pico-8 play session: no input (idle)

[t = 1 s] idle ~1s (no d-pad/buttons)
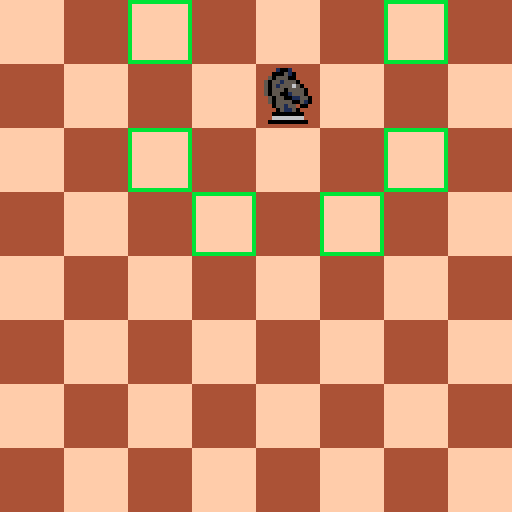
[t = 2 s] idle ~2s (no d-pad/buttons)
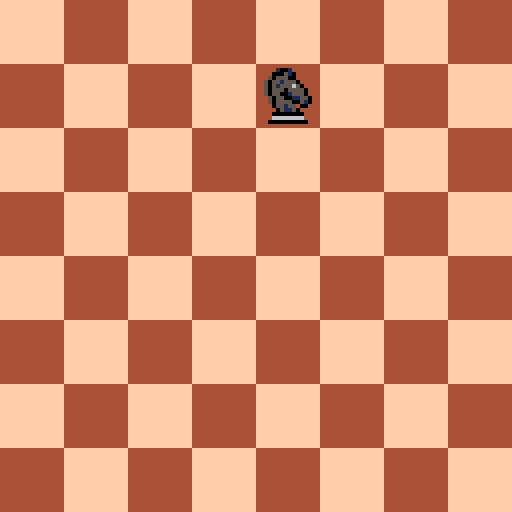

pico-8 cartridge
version 18
__lua__
-- knights tour
-- by bart snapp

function _init()
 palt(14, true) -- pink color as transparency is true
 palt(0, false) -- black color as transparency is false
 tour={}	
 t=1 -- timer for flashing
 mv=0
 x=3
 y=6
 num=8
 for j=1,8 do -- for now	
    for i=1,8 do -- for now
       add(tour,{i,j})
    end
 end
end

-- to figure out when knight
-- tour is complete, remove
-- elements from the list unitl
-- the list is empty

-- function tour_builder(n,tour)
--    for j=1,8 do -- for now	
--       for i=1,8 do -- for now
-- 	 add(tour,{i,j})
-- 	end
--    end
-- end

-- tour_builder(num,tour)

-->8
-- updates

function _update()
   --if btnp(4) then tour_builder(num,tour) end
   if btnp(0) then mv = (mv-1)%8
   elseif btnp(1) then mv = (mv+1)%8
   elseif btnp(2) then mv = (mv+1)%8
   elseif btnp(3) then mv = (mv-1)%8
   end
   if btnp(5) then jump(mv,n) end
end
-->8
-- draws


function knight(n,x,y) -- note x,y is in chessboard squares 1 to n...
   if n == 8 then
      spr(0,(x-1)*(128/n),(y-1)*(128/n),2,2)
   end
end

-- you may want a different move fxn

-- note: all of these moves are based on knights positon

function move_0(n,x,y,c)
   rect((x)*(128/n),  (y-3)*(128/n),  (x+1)*(128/n)-1,(y-2)*(128/n)-1,c) --ur 0
end

function move_1(n,x,y,c)
   rect((x+1)*(128/n),(y-2)*(128/n),  (x+2)*(128/n)-1,(y-1)*(128/n)-1,c) --ru 1
end

function move_2(n,x,y,c)
   rect((x+1)*(128/n),(y+1)*(128/n)-1,(x+2)*(128/n)-1,(y)*(128/n),c) --rd 2
end

function move_3(n,x,y,c)
   rect((x)*(128/n),  (y+2)*(128/n)-1,(x+1)*(128/n)-1,(y+1)*(128/n),c) --dr 3
end

function move_4(n,x,y,c)
   rect((x-2)*(128/n),(y+2)*(128/n)-1,(x-1)*(128/n)-1,(y+1)*(128/n),c) --dl 4
end

function move_5(n,x,y,c)
   rect((x-3)*(128/n),(y+1)*(128/n)-1,(x-2)*(128/n)-1,(y)*(128/n),c) --ld 5
end

function move_6(n,x,y,c)
   rect((x-3)*(128/n),(y-2)*(128/n),  (x-2)*(128/n)-1,(y-1)*(128/n)-1,c) --lu 6
end

function move_7(n,x,y,c)
   rect((x-2)*(128/n),(y-3)*(128/n),  (x-1)*(128/n)-1,(y-2)*(128/n)-1,c) --ul 7
end

function moves(n,x,y,c) -- note x,y is in chessboard squares 1 to n...
   move_0(n,x,y,c)
   move_1(n,x,y,c)
   move_2(n,x,y,c)
   move_3(n,x,y,c)
   move_4(n,x,y,c)
   move_5(n,x,y,c)
   move_6(n,x,y,c)
   move_7(n,x,y,c)
end

function prejump(mv,n,x,y,c)
   if mv==0 then
      move_0(n,x,y,c)
   elseif mv ==1 then 
      move_1(n,x,y,c)
   elseif mv ==2 then 
      move_2(n,x,y,c)
   elseif mv ==3 then 
      move_3(n,x,y,c)
   elseif mv ==4 then 
      move_4(n,x,y,c)
   elseif mv ==5 then 
      move_5(n,x,y,c)
   elseif mv ==6 then 
      move_6(n,x,y,c)
   elseif mv ==7 then 
      move_7(n,x,y,c)
   end
end


function jump(mv,n)
   if mv==0 then
      x+=1
      y-=2
   elseif mv==1 then
      x+=2
      y-=1
   elseif mv==2 then
      x+=2
      y+=1
   elseif mv==3 then
      x+=1
      y+=2
   elseif mv==4 then
      x-=1
      y+=2
   elseif mv==5 then
      x-=2
      y+=1
   elseif mv==6 then
      x-=2
      y-=1
   elseif mv==7 then
      x-=1
      y-=2
   end
end




-- the key pad can cycle in the clock order of the moves above. 




function tour_board(n,tour)
   for i in all(tour) do
      rectfill(0+(i[1]-1)*(128/n),
	       0+(i[2]-1)*(128/n),
	       128/n-1+(i[1]-1)*(128/n),128/n-1+(i[2]-1)*(128/n),
	       squarecolor((i[1]-1)+(i[2]-1)))
   end
end


function squarecolor(i)
	if i%2==0 then return 15 -- beige
	else return 4 -- brown
	end
end

function toured_squarecolor(i)
	if i%2==0 then return 12 -- light blue
	else return 13 -- dark blue
	end
end

function chessboard(n)
	for j=0,n-1 do	
	for i=0,n-1 do
	rectfill(
		0+i*(128/n),
		0+j*(128/n),
		128/n-1+i*(128/n),128/n-1+j*(128/n),
		toured_squarecolor(i+j))
	end
	end
end


function _draw()
	t+=1
	cls()
	del(tour,{x,y}) -- it doesn't know that {x,y}=={2,4} etc...
	print(#tour,70,70)
	chessboard(num)
	tour_board(num,tour)
	knight(num,x,y)
	if t>=20 then
	   moves(num,x,y,11)
	end
	prejump(mv,num,x,y,8)
	t%=40
end
__gfx__
eeeeeeeeeeeeeeeeeeeeeeeeeeeeeeeeeeeeeeeeeeeeeeeeeeeeeeeeeeeeeeeeeeeeeeeeeeeeeeeeeeeeeeeeeeeeeeeeeeeeeeeeeeeeeeeeeeeeeeeeeeeeeeee
eeeee1001eeeeeeeeeeeeeeeeeeeeeeeeeeeeeeeeeeeeeeeeeeeeeeeeeeeeeeeeeeeeeeeeeeeeeeeeeeeeeeeeeeeeeeeeeeeeeeeeeeeeeeeeeeeeeeeeeeeeeee
eeee000510eeeeeeeeeeeeeeeeeeeeeeeeeeeeeeeeeeeeeeeeeeeeeeeeeeeeeeeeeeeeeeeeeeeeeeeeeeeeeeeeeeeeeeeeeeeeeeeeeeeeeeeeeeeeeeeeeeeeee
eee5055500eeeeeeeeeeeeeeeeeeeeeeeeeeeeeeeeeeeeeeeeeeeeeeeeeeeeeeeeeeeeeeeeeeeeeeeeeeeeeeeeeeeeeeeeeeeeeeeeeeeeeeeeeeeeeeeeeeeeee
ee505515550eeeeeeeeeeeeeeeeeeeeeeeeeeeeeeeeeeeeeeeeeeeeeeeeeeeeeeeeeeeeeeeeeeeeeeeeeeeeeeeeeeeeeeeeeeeeeeeeeeeeeeeeeeeeeeeeeeeee
ee5051555650eeeeeeeeeeeeeeeeeeeeeeeeeeeeeeeeeeeeeeeeeeeeeeeeeeeeeeeeeeeeeeeeeeeeeeeeeeeeeeeeeeeeeeeeeeeeeeeeeeeeeeeeeeeeeeeeeeee
ee50555055550eeeeeeeeeeeeeeeeeeeeeeeeeeeeeeeeeeeeeeeeeeeeeeeeeeeeeeeeeeeeeeeeeeeeeeeeeeeeeeeeeeeeeeeeeeeeeeeeeeeeeeeeeeeeeeeeeee
ee50550015550eeeeeeeeeeeeeeeeeeeeeeeeeeeeeeeeeeeeeeeeeeeeeeeeeeeeeeeeeeeeeeeeeeeeeeeeeeeeeeeeeeeeeeeeeeeeeeeeeeeeeeeeeeeeeeeeeee
eee50550011550eeeeeeeeeeeeeeeeeeeeeeeeeeeeeeeeeeeeeeeeeeeeeeeeeeeeeeeeeeeeeeeeeeeeeeeeeeeeeeeeeeeeeeeeeeeeeeeeeeeeeeeeeeeeeeeeee
eee50555500510eeeeeeeeeeeeeeeeeeeeeeeeeeeeeeeeeeeeeeeeeeeeeeeeeeeeeeeeeeeeeeeeeeeeeeeeeeeeeeeeeeeeeeeeeeeeeeeeeeeeeeeeeeeeeeeeee
eeee055155e00eeeeeeeeeeeeeeeeeeeeeeeeeeeeeeeeeeeeeeeeeeeeeeeeeeeeeeeeeeeeeeeeeeeeeeeeeeeeeeeeeeeeeeeeeeeeeeeeeeeeeeeeeeeeeeeeeee
eeeee051150eeeeeeeeeeeeeeeeeeeeeeeeeeeeeeeeeeeeeeeeeeeeeeeeeeeeeeeeeeeeeeeeeeeeeeeeeeeeeeeeeeeeeeeeeeeeeeeeeeeeeeeeeeeeeeeeeeeee
eeee00000000eeeeeeeeeeeeeeeeeeeeeeeeeeeeeeeeeeeeeeeeeeeeeeeeeeeeeeeeeeeeeeeeeeeeeeeeeeeeeeeeeeeeeeeeeeeeeeeeeeeeeeeeeeeeeeeeeeee
eeee66666666eeeeeeeeeeeeeeeeeeeeeeeeeeeeeeeeeeeeeeeeeeeeeeeeeeeeeeeeeeeeeeeeeeeeeeeeeeeeeeeeeeeeeeeeeeeeeeeeeeeeeeeeeeeeeeeeeeee
eee0000000000eeeeeeeeeeeeeeeeeeeeeeeeeeeeeeeeeeeeeeeeeeeeeeeeeeeeeeeeeeeeeeeeeeeeeeeeeeeeeeeeeeeeeeeeeeeeeeeeeeeeeeeeeeeeeeeeeee
eeeeeeeeeeeeeeeeeeeeeeeeeeeeeeeeeeeeeeeeeeeeeeeeeeeeeeeeeeeeeeeeeeeeeeeeeeeeeeeeeeeeeeeeeeeeeeeeeeeeeeeeeeeeeeeeeeeeeeeeeeeeeeee
eeeeeeeeeeeeeeeeeeeeeeeeeeeeeeeeeeeeeeeeeeeeeeeeeeeeeeeeeeeeeeeeeeeeeeeeeeeeeeeeeeeeeeeeeeeeeeeeeeeeeeeeeeeeeeeeeeeeeeeeeeeeeeee
eeeeeeeeeeeeeeeeeeeeeeeeeeeeeeeeeeeeeeeeeeeeeeeeeeeeeeeeeeeeeeeeeeeeeeeeeeeeeeeeeeeeeeeeeeeeeeeeeeeeeeeeeeeeeeeeeeeeeeeeeeeeeeee
eeeeeeeeeeeeeeeeeeeeeeeeeeeeeeeeeeeeeeeeeeeeeeeeeeeeeeeeeeeeeeeeeeeeeeeeeeeeeeeeeeeeeeeeeeeeeeeeeeeeeeeeeeeeeeeeeeeeeeeeeeeeeeee
eeeeeeeeeeeeeeeeeeeeeeeeeeeeeeeeeeeeeeeeeeeeeeeeeeeeeeeeeeeeeeeeeeeeeeeeeeeeeeeeeeeeeeeeeeeeeeeeeeeeeeeeeeeeeeeeeeeeeeeeeeeeeeee
eeeeeeeeeeeeeeeeeeeeeeeeeeeeeeeeeeeeeeeeeeeeeeeeeeeeeeeeeeeeeeeeeeeeeeeeeeeeeeeeeeeeeeeeeeeeeeeeeeeeeeeeeeeeeeeeeeeeeeeeeeeeeeee
eeeeeeeeeeeeeeeeeeeeeeeeeeeeeeeeeeeeeeeeeeeeeeeeeeeeeeeeeeeeeeeeeeeeeeeeeeeeeeeeeeeeeeeeeeeeeeeeeeeeeeeeeeeeeeeeeeeeeeeeeeeeeeee
eeeeeeeeeeeeeeeeeeeeeeeeeeeeeeeeeeeeeeeeeeeeeeeeeeeeeeeeeeeeeeeeeeeeeeeeeeeeeeeeeeeeeeeeeeeeeeeeeeeeeeeeeeeeeeeeeeeeeeeeeeeeeeee
eeeeeeeeeeeeeeeeeeeeeeeeeeeeeeeeeeeeeeeeeeeeeeeeeeeeeeeeeeeeeeeeeeeeeeeeeeeeeeeeeeeeeeeeeeeeeeeeeeeeeeeeeeeeeeeeeeeeeeeeeeeeeeee
eeeeeeeeeeeeeeeeeeeeeeeeeeeeeeeeeeeeeeeeeeeeeeeeeeeeeeeeeeeeeeeeeeeeeeeeeeeeeeeeeeeeeeeeeeeeeeeeeeeeeeeeeeeeeeeeeeeeeeeeeeeeeeee
eeeeeeeeeeeeeeeeeeeeeeeeeeeeeeeeeeeeeeeeeeeeeeeeeeeeeeeeeeeeeeeeeeeeeeeeeeeeeeeeeeeeeeeeeeeeeeeeeeeeeeeeeeeeeeeeeeeeeeeeeeeeeeee
eeeeeeeeeeeeeeeeeeeeeeeeeeeeeeeeeeeeeeeeeeeeeeeeeeeeeeeeeeeeeeeeeeeeeeeeeeeeeeeeeeeeeeeeeeeeeeeeeeeeeeeeeeeeeeeeeeeeeeeeeeeeeeee
eeeeeeeeeeeeeeeeeeeeeeeeeeeeeeeeeeeeeeeeeeeeeeeeeeeeeeeeeeeeeeeeeeeeeeeeeeeeeeeeeeeeeeeeeeeeeeeeeeeeeeeeeeeeeeeeeeeeeeeeeeeeeeee
eeeeeeeeeeeeeeeeeeeeeeeeeeeeeeeeeeeeeeeeeeeeeeeeeeeeeeeeeeeeeeeeeeeeeeeeeeeeeeeeeeeeeeeeeeeeeeeeeeeeeeeeeeeeeeeeeeeeeeeeeeeeeeee
eeeeeeeeeeeeeeeeeeeeeeeeeeeeeeeeeeeeeeeeeeeeeeeeeeeeeeeeeeeeeeeeeeeeeeeeeeeeeeeeeeeeeeeeeeeeeeeeeeeeeeeeeeeeeeeeeeeeeeeeeeeeeeee
eeeeeeeeeeeeeeeeeeeeeeeeeeeeeeeeeeeeeeeeeeeeeeeeeeeeeeeeeeeeeeeeeeeeeeeeeeeeeeeeeeeeeeeeeeeeeeeeeeeeeeeeeeeeeeeeeeeeeeeeeeeeeeee
eeeeeeeeeeeeeeeeeeeeeeeeeeeeeeeeeeeeeeeeeeeeeeeeeeeeeeeeeeeeeeeeeeeeeeeeeeeeeeeeeeeeeeeeeeeeeeeeeeeeeeeeeeeeeeeeeeeeeeeeeeeeeeee
eeeeeeeeeeeeeeeeeeeeeeeeeeeeeeeeeeeeeeeeeeeeeeeeeeeeeeeeeeeeeeeeeeeeeeeeeeeeeeeeeeeeeeeeeeeeeeeeeeeeeeeeeeeeeeeeeeeeeeeeeeeeeeee
eeeeeeeeeeeeeeeeeeeeeeeeeeeeeeeeeeeeeeeeeeeeeeeeeeeeeeeeeeeeeeeeeeeeeeeeeeeeeeeeeeeeeeeeeeeeeeeeeeeeeeeeeeeeeeeeeeeeeeeeeeeeeeee
eeeeeeeeeeeeeeeeeeeeeeeeeeeeeeeeeeeeeeeeeeeeeeeeeeeeeeeeeeeeeeeeeeeeeeeeeeeeeeeeeeeeeeeeeeeeeeeeeeeeeeeeeeeeeeeeeeeeeeeeeeeeeeee
eeeeeeeeeeeeeeeeeeeeeeeeeeeeeeeeeeeeeeeeeeeeeeeeeeeeeeeeeeeeeeeeeeeeeeeeeeeeeeeeeeeeeeeeeeeeeeeeeeeeeeeeeeeeeeeeeeeeeeeeeeeeeeee
eeeeeeeeeeeeeeeeeeeeeeeeeeeeeeeeeeeeeeeeeeeeeeeeeeeeeeeeeeeeeeeeeeeeeeeeeeeeeeeeeeeeeeeeeeeeeeeeeeeeeeeeeeeeeeeeeeeeeeeeeeeeeeee
eeeeeeeeeeeeeeeeeeeeeeeeeeeeeeeeeeeeeeeeeeeeeeeeeeeeeeeeeeeeeeeeeeeeeeeeeeeeeeeeeeeeeeeeeeeeeeeeeeeeeeeeeeeeeeeeeeeeeeeeeeeeeeee
eeeeeeeeeeeeeeeeeeeeeeeeeeeeeeeeeeeeeeeeeeeeeeeeeeeeeeeeeeeeeeeeeeeeeeeeeeeeeeeeeeeeeeeeeeeeeeeeeeeeeeeeeeeeeeeeeeeeeeeeeeeeeeee
eeeeeeeeeeeeeeeeeeeeeeeeeeeeeeeeeeeeeeeeeeeeeeeeeeeeeeeeeeeeeeeeeeeeeeeeeeeeeeeeeeeeeeeeeeeeeeeeeeeeeeeeeeeeeeeeeeeeeeeeeeeeeeee
eeeeeeeeeeeeeeeeeeeeeeeeeeeeeeeeeeeeeeeeeeeeeeeeeeeeeeeeeeeeeeeeeeeeeeeeeeeeeeeeeeeeeeeeeeeeeeeeeeeeeeeeeeeeeeeeeeeeeeeeeeeeeeee
eeeeeeeeeeeeeeeeeeeeeeeeeeeeeeeeeeeeeeeeeeeeeeeeeeeeeeeeeeeeeeeeeeeeeeeeeeeeeeeeeeeeeeeeeeeeeeeeeeeeeeeeeeeeeeeeeeeeeeeeeeeeeeee
eeeeeeeeeeeeeeeeeeeeeeeeeeeeeeeeeeeeeeeeeeeeeeeeeeeeeeeeeeeeeeeeeeeeeeeeeeeeeeeeeeeeeeeeeeeeeeeeeeeeeeeeeeeeeeeeeeeeeeeeeeeeeeee
eeeeeeeeeeeeeeeeeeeeeeeeeeeeeeeeeeeeeeeeeeeeeeeeeeeeeeeeeeeeeeeeeeeeeeeeeeeeeeeeeeeeeeeeeeeeeeeeeeeeeeeeeeeeeeeeeeeeeeeeeeeeeeee
eeeeeeeeeeeeeeeeeeeeeeeeeeeeeeeeeeeeeeeeeeeeeeeeeeeeeeeeeeeeeeeeeeeeeeeeeeeeeeeeeeeeeeeeeeeeeeeeeeeeeeeeeeeeeeeeeeeeeeeeeeeeeeee
eeeeeeeeeeeeeeeeeeeeeeeeeeeeeeeeeeeeeeeeeeeeeeeeeeeeeeeeeeeeeeeeeeeeeeeeeeeeeeeeeeeeeeeeeeeeeeeeeeeeeeeeeeeeeeeeeeeeeeeeeeeeeeee
eeeeeeeeeeeeeeeeeeeeeeeeeeeeeeeeeeeeeeeeeeeeeeeeeeeeeeeeeeeeeeeeeeeeeeeeeeeeeeeeeeeeeeeeeeeeeeeeeeeeeeeeeeeeeeeeeeeeeeeeeeeeeeee
eeeeeeeeeeeeeeeeeeeeeeeeeeeeeeeeeeeeeeeeeeeeeeeeeeeeeeeeeeeeeeeeeeeeeeeeeeeeeeeeeeeeeeeeeeeeeeeeeeeeeeeeeeeeeeeeeeeeeeeeeeeeeeee
eeeeeeeeeeeeeeeeeeeeeeeeeeeeeeeeeeeeeeeeeeeeeeeeeeeeeeeeeeeeeeeeeeeeeeeeeeeeeeeeeeeeeeeeeeeeeeeeeeeeeeeeeeeeeeeeeeeeeeeeeeeeeeee
eeeeeeeeeeeeeeeeeeeeeeeeeeeeeeeeeeeeeeeeeeeeeeeeeeeeeeeeeeeeeeeeeeeeeeeeeeeeeeeeeeeeeeeeeeeeeeeeeeeeeeeeeeeeeeeeeeeeeeeeeeeeeeee
eeeeeeeeeeeeeeeeeeeeeeeeeeeeeeeeeeeeeeeeeeeeeeeeeeeeeeeeeeeeeeeeeeeeeeeeeeeeeeeeeeeeeeeeeeeeeeeeeeeeeeeeeeeeeeeeeeeeeeeeeeeeeeee
eeeeeeeeeeeeeeeeeeeeeeeeeeeeeeeeeeeeeeeeeeeeeeeeeeeeeeeeeeeeeeeeeeeeeeeeeeeeeeeeeeeeeeeeeeeeeeeeeeeeeeeeeeeeeeeeeeeeeeeeeeeeeeee
eeeeeeeeeeeeeeeeeeeeeeeeeeeeeeeeeeeeeeeeeeeeeeeeeeeeeeeeeeeeeeeeeeeeeeeeeeeeeeeeeeeeeeeeeeeeeeeeeeeeeeeeeeeeeeeeeeeeeeeeeeeeeeee
eeeeeeeeeeeeeeeeeeeeeeeeeeeeeeeeeeeeeeeeeeeeeeeeeeeeeeeeeeeeeeeeeeeeeeeeeeeeeeeeeeeeeeeeeeeeeeeeeeeeeeeeeeeeeeeeeeeeeeeeeeeeeeee
eeeeeeeeeeeeeeeeeeeeeeeeeeeeeeeeeeeeeeeeeeeeeeeeeeeeeeeeeeeeeeeeeeeeeeeeeeeeeeeeeeeeeeeeeeeeeeeeeeeeeeeeeeeeeeeeeeeeeeeeeeeeeeee
eeeeeeeeeeeeeeeeeeeeeeeeeeeeeeeeeeeeeeeeeeeeeeeeeeeeeeeeeeeeeeeeeeeeeeeeeeeeeeeeeeeeeeeeeeeeeeeeeeeeeeeeeeeeeeeeeeeeeeeeeeeeeeee
eeeeeeeeeeeeeeeeeeeeeeeeeeeeeeeeeeeeeeeeeeeeeeeeeeeeeeeeeeeeeeeeeeeeeeeeeeeeeeeeeeeeeeeeeeeeeeeeeeeeeeeeeeeeeeeeeeeeeeeeeeeeeeee
eeeeeeeeeeeeeeeeeeeeeeeeeeeeeeeeeeeeeeeeeeeeeeeeeeeeeeeeeeeeeeeeeeeeeeeeeeeeeeeeeeeeeeeeeeeeeeeeeeeeeeeeeeeeeeeeeeeeeeeeeeeeeeee
eeeeeeeeeeeeeeeeeeeeeeeeeeeeeeeeeeeeeeeeeeeeeeeeeeeeeeeeeeeeeeeeeeeeeeeeeeeeeeeeeeeeeeeeeeeeeeeeeeeeeeeeeeeeeeeeeeeeeeeeeeeeeeee
eeeeeeeeeeeeeeeeeeeeeeeeeeeeeeeeeeeeeeeeeeeeeeeeeeeeeeeeeeeeeeeeeeeeeeeeeeeeeeeeeeeeeeeeeeeeeeeeeeeeeeeeeeeeeeeeeeeeeeeeeeeeeeee
eeeeeeeeeeeeeeeeeeeeeeeeeeeeeeeeeeeeeeeeeeeeeeeeeeeeeeeeeeeeeeeeeeeeeeeeeeeeeeeeeeeeeeeeeeeeeeeeeeeeeeeeeeeeeeeeeeeeeeeeeeeeeeee
eeeeeeeeeeeeeeeeeeeeeeeeeeeeeeeeeeeeeeeeeeeeeeeeeeeeeeeeeeeeeeeeeeeeeeeeeeeeeeeeeeeeeeeeeeeeeeeeeeeeeeeeeeeeeeeeeeeeeeeeeeeeeeee
eeeeeeeeeeeeeeeeeeeeeeeeeeeeeeeeeeeeeeeeeeeeeeeeeeeeeeeeeeeeeeeeeeeeeeeeeeeeeeeeeeeeeeeeeeeeeeeeeeeeeeeeeeeeeeeeeeeeeeeeeeeeeeee
eeeeeeeeeeeeeeeeeeeeeeeeeeeeeeeeeeeeeeeeeeeeeeeeeeeeeeeeeeeeeeeeeeeeeeeeeeeeeeeeeeeeeeeeeeeeeeeeeeeeeeeeeeeeeeeeeeeeeeeeeeeeeeee
eeeeeeeeeeeeeeeeeeeeeeeeeeeeeeeeeeeeeeeeeeeeeeeeeeeeeeeeeeeeeeeeeeeeeeeeeeeeeeeeeeeeeeeeeeeeeeeeeeeeeeeeeeeeeeeeeeeeeeeeeeeeeeee
eeeeeeeeeeeeeeeeeeeeeeeeeeeeeeeeeeeeeeeeeeeeeeeeeeeeeeeeeeeeeeeeeeeeeeeeeeeeeeeeeeeeeeeeeeeeeeeeeeeeeeeeeeeeeeeeeeeeeeeeeeeeeeee
eeeeeeeeeeeeeeeeeeeeeeeeeeeeeeeeeeeeeeeeeeeeeeeeeeeeeeeeeeeeeeeeeeeeeeeeeeeeeeeeeeeeeeeeeeeeeeeeeeeeeeeeeeeeeeeeeeeeeeeeeeeeeeee
eeeeeeeeeeeeeeeeeeeeeeeeeeeeeeeeeeeeeeeeeeeeeeeeeeeeeeeeeeeeeeeeeeeeeeeeeeeeeeeeeeeeeeeeeeeeeeeeeeeeeeeeeeeeeeeeeeeeeeeeeeeeeeee
eeeeeeeeeeeeeeeeeeeeeeeeeeeeeeeeeeeeeeeeeeeeeeeeeeeeeeeeeeeeeeeeeeeeeeeeeeeeeeeeeeeeeeeeeeeeeeeeeeeeeeeeeeeeeeeeeeeeeeeeeeeeeeee
eeeeeeeeeeeeeeeeeeeeeeeeeeeeeeeeeeeeeeeeeeeeeeeeeeeeeeeeeeeeeeeeeeeeeeeeeeeeeeeeeeeeeeeeeeeeeeeeeeeeeeeeeeeeeeeeeeeeeeeeeeeeeeee
eeeeeeeeeeeeeeeeeeeeeeeeeeeeeeeeeeeeeeeeeeeeeeeeeeeeeeeeeeeeeeeeeeeeeeeeeeeeeeeeeeeeeeeeeeeeeeeeeeeeeeeeeeeeeeeeeeeeeeeeeeeeeeee
eeeeeeeeeeeeeeeeeeeeeeeeeeeeeeeeeeeeeeeeeeeeeeeeeeeeeeeeeeeeeeeeeeeeeeeeeeeeeeeeeeeeeeeeeeeeeeeeeeeeeeeeeeeeeeeeeeeeeeeeeeeeeeee
eeeeeeeeeeeeeeeeeeeeeeeeeeeeeeeeeeeeeeeeeeeeeeeeeeeeeeeeeeeeeeeeeeeeeeeeeeeeeeeeeeeeeeeeeeeeeeeeeeeeeeeeeeeeeeeeeeeeeeeeeeeeeeee
eeeeeeeeeeeeeeeeeeeeeeeeeeeeeeeeeeeeeeeeeeeeeeeeeeeeeeeeeeeeeeeeeeeeeeeeeeeeeeeeeeeeeeeeeeeeeeeeeeeeeeeeeeeeeeeeeeeeeeeeeeeeeeee
eeeeeeeeeeeeeeeeeeeeeeeeeeeeeeeeeeeeeeeeeeeeeeeeeeeeeeeeeeeeeeeeeeeeeeeeeeeeeeeeeeeeeeeeeeeeeeeeeeeeeeeeeeeeeeeeeeeeeeeeeeeeeeee
eeeeeeeeeeeeeeeeeeeeeeeeeeeeeeeeeeeeeeeeeeeeeeeeeeeeeeeeeeeeeeeeeeeeeeeeeeeeeeeeeeeeeeeeeeeeeeeeeeeeeeeeeeeeeeeeeeeeeeeeeeeeeeee
eeeeeeeeeeeeeeeeeeeeeeeeeeeeeeeeeeeeeeeeeeeeeeeeeeeeeeeeeeeeeeeeeeeeeeeeeeeeeeeeeeeeeeeeeeeeeeeeeeeeeeeeeeeeeeeeeeeeeeeeeeeeeeee
eeeeeeeeeeeeeeeeeeeeeeeeeeeeeeeeeeeeeeeeeeeeeeeeeeeeeeeeeeeeeeeeeeeeeeeeeeeeeeeeeeeeeeeeeeeeeeeeeeeeeeeeeeeeeeeeeeeeeeeeeeeeeeee
eeeeeeeeeeeeeeeeeeeeeeeeeeeeeeeeeeeeeeeeeeeeeeeeeeeeeeeeeeeeeeeeeeeeeeeeeeeeeeeeeeeeeeeeeeeeeeeeeeeeeeeeeeeeeeeeeeeeeeeeeeeeeeee
eeeeeeeeeeeeeeeeeeeeeeeeeeeeeeeeeeeeeeeeeeeeeeeeeeeeeeeeeeeeeeeeeeeeeeeeeeeeeeeeeeeeeeeeeeeeeeeeeeeeeeeeeeeeeeeeeeeeeeeeeeeeeeee
eeeeeeeeeeeeeeeeeeeeeeeeeeeeeeeeeeeeeeeeeeeeeeeeeeeeeeeeeeeeeeeeeeeeeeeeeeeeeeeeeeeeeeeeeeeeeeeeeeeeeeeeeeeeeeeeeeeeeeeeeeeeeeee
eeeeeeeeeeeeeeeeeeeeeeeeeeeeeeeeeeeeeeeeeeeeeeeeeeeeeeeeeeeeeeeeeeeeeeeeeeeeeeeeeeeeeeeeeeeeeeeeeeeeeeeeeeeeeeeeeeeeeeeeeeeeeeee
eeeeeeeeeeeeeeeeeeeeeeeeeeeeeeeeeeeeeeeeeeeeeeeeeeeeeeeeeeeeeeeeeeeeeeeeeeeeeeeeeeeeeeeeeeeeeeeeeeeeeeeeeeeeeeeeeeeeeeeeeeeeeeee
eeeeeeeeeeeeeeeeeeeeeeeeeeeeeeeeeeeeeeeeeeeeeeeeeeeeeeeeeeeeeeeeeeeeeeeeeeeeeeeeeeeeeeeeeeeeeeeeeeeeeeeeeeeeeeeeeeeeeeeeeeeeeeee
eeeeeeeeeeeeeeeeeeeeeeeeeeeeeeeeeeeeeeeeeeeeeeeeeeeeeeeeeeeeeeeeeeeeeeeeeeeeeeeeeeeeeeeeeeeeeeeeeeeeeeeeeeeeeeeeeeeeeeeeeeeeeeee
eeeeeeeeeeeeeeeeeeeeeeeeeeeeeeeeeeeeeeeeeeeeeeeeeeeeeeeeeeeeeeeeeeeeeeeeeeeeeeeeeeeeeeeeeeeeeeeeeeeeeeeeeeeeeeeeeeeeeeeeeeeeeeee
eeeeeeeeeeeeeeeeeeeeeeeeeeeeeeeeeeeeeeeeeeeeeeeeeeeeeeeeeeeeeeeeeeeeeeeeeeeeeeeeeeeeeeeeeeeeeeeeeeeeeeeeeeeeeeeeeeeeeeeeeeeeeeee
eeeeeeeeeeeeeeeeeeeeeeeeeeeeeeeeeeeeeeeeeeeeeeeeeeeeeeeeeeeeeeeeeeeeeeeeeeeeeeeeeeeeeeeeeeeeeeeeeeeeeeeeeeeeeeeeeeeeeeeeeeeeeeee
eeeeeeeeeeeeeeeeeeeeeeeeeeeeeeeeeeeeeeeeeeeeeeeeeeeeeeeeeeeeeeeeeeeeeeeeeeeeeeeeeeeeeeeeeeeeeeeeeeeeeeeeeeeeeeeeeeeeeeeeeeeeeeee
eeeeeeeeeeeeeeeeeeeeeeeeeeeeeeeeeeeeeeeeeeeeeeeeeeeeeeeeeeeeeeeeeeeeeeeeeeeeeeeeeeeeeeeeeeeeeeeeeeeeeeeeeeeeeeeeeeeeeeeeeeeeeeee
eeeeeeeeeeeeeeeeeeeeeeeeeeeeeeeeeeeeeeeeeeeeeeeeeeeeeeeeeeeeeeeeeeeeeeeeeeeeeeeeeeeeeeeeeeeeeeeeeeeeeeeeeeeeeeeeeeeeeeeeeeeeeeee
eeeeeeeeeeeeeeeeeeeeeeeeeeeeeeeeeeeeeeeeeeeeeeeeeeeeeeeeeeeeeeeeeeeeeeeeeeeeeeeeeeeeeeeeeeeeeeeeeeeeeeeeeeeeeeeeeeeeeeeeeeeeeeee
eeeeeeeeeeeeeeeeeeeeeeeeeeeeeeeeeeeeeeeeeeeeeeeeeeeeeeeeeeeeeeeeeeeeeeeeeeeeeeeeeeeeeeeeeeeeeeeeeeeeeeeeeeeeeeeeeeeeeeeeeeeeeeee
eeeeeeeeeeeeeeeeeeeeeeeeeeeeeeeeeeeeeeeeeeeeeeeeeeeeeeeeeeeeeeeeeeeeeeeeeeeeeeeeeeeeeeeeeeeeeeeeeeeeeeeeeeeeeeeeeeeeeeeeeeeeeeee
eeeeeeeeeeeeeeeeeeeeeeeeeeeeeeeeeeeeeeeeeeeeeeeeeeeeeeeeeeeeeeeeeeeeeeeeeeeeeeeeeeeeeeeeeeeeeeeeeeeeeeeeeeeeeeeeeeeeeeeeeeeeeeee
eeeeeeeeeeeeeeeeeeeeeeeeeeeeeeeeeeeeeeeeeeeeeeeeeeeeeeeeeeeeeeeeeeeeeeeeeeeeeeeeeeeeeeeeeeeeeeeeeeeeeeeeeeeeeeeeeeeeeeeeeeeeeeee
eeeeeeeeeeeeeeeeeeeeeeeeeeeeeeeeeeeeeeeeeeeeeeeeeeeeeeeeeeeeeeeeeeeeeeeeeeeeeeeeeeeeeeeeeeeeeeeeeeeeeeeeeeeeeeeeeeeeeeeeeeeeeeee
eeeeeeeeeeeeeeeeeeeeeeeeeeeeeeeeeeeeeeeeeeeeeeeeeeeeeeeeeeeeeeeeeeeeeeeeeeeeeeeeeeeeeeeeeeeeeeeeeeeeeeeeeeeeeeeeeeeeeeeeeeeeeeee
eeeeeeeeeeeeeeeeeeeeeeeeeeeeeeeeeeeeeeeeeeeeeeeeeeeeeeeeeeeeeeeeeeeeeeeeeeeeeeeeeeeeeeeeeeeeeeeeeeeeeeeeeeeeeeeeeeeeeeeeeeeeeeee
eeeeeeeeeeeeeeeeeeeeeeeeeeeeeeeeeeeeeeeeeeeeeeeeeeeeeeeeeeeeeeeeeeeeeeeeeeeeeeeeeeeeeeeeeeeeeeeeeeeeeeeeeeeeeeeeeeeeeeeeeeeeeeee
eeeeeeeeeeeeeeeeeeeeeeeeeeeeeeeeeeeeeeeeeeeeeeeeeeeeeeeeeeeeeeeeeeeeeeeeeeeeeeeeeeeeeeeeeeeeeeeeeeeeeeeeeeeeeeeeeeeeeeeeeeeeeeee
eeeeeeeeeeeeeeeeeeeeeeeeeeeeeeeeeeeeeeeeeeeeeeeeeeeeeeeeeeeeeeeeeeeeeeeeeeeeeeeeeeeeeeeeeeeeeeeeeeeeeeeeeeeeeeeeeeeeeeeeeeeeeeee
eeeeeeeeeeeeeeeeeeeeeeeeeeeeeeeeeeeeeeeeeeeeeeeeeeeeeeeeeeeeeeeeeeeeeeeeeeeeeeeeeeeeeeeeeeeeeeeeeeeeeeeeeeeeeeeeeeeeeeeeeeeeeeee
eeeeeeeeeeeeeeeeeeeeeeeeeeeeeeeeeeeeeeeeeeeeeeeeeeeeeeeeeeeeeeeeeeeeeeeeeeeeeeeeeeeeeeeeeeeeeeeeeeeeeeeeeeeeeeeeeeeeeeeeeeeeeeee
eeeeeeeeeeeeeeeeeeeeeeeeeeeeeeeeeeeeeeeeeeeeeeeeeeeeeeeeeeeeeeeeeeeeeeeeeeeeeeeeeeeeeeeeeeeeeeeeeeeeeeeeeeeeeeeeeeeeeeeeeeeeeeee
eeeeeeeeeeeeeeeeeeeeeeeeeeeeeeeeeeeeeeeeeeeeeeeeeeeeeeeeeeeeeeeeeeeeeeeeeeeeeeeeeeeeeeeeeeeeeeeeeeeeeeeeeeeeeeeeeeeeeeeeeeeeeeee
eeeeeeeeeeeeeeeeeeeeeeeeeeeeeeeeeeeeeeeeeeeeeeeeeeeeeeeeeeeeeeeeeeeeeeeeeeeeeeeeeeeeeeeeeeeeeeeeeeeeeeeeeeeeeeeeeeeeeeeeeeeeeeee
eeeeeeeeeeeeeeeeeeeeeeeeeeeeeeeeeeeeeeeeeeeeeeeeeeeeeeeeeeeeeeeeeeeeeeeeeeeeeeeeeeeeeeeeeeeeeeeeeeeeeeeeeeeeeeeeeeeeeeeeeeeeeeee
eeeeeeeeeeeeeeeeeeeeeeeeeeeeeeeeeeeeeeeeeeeeeeeeeeeeeeeeeeeeeeeeeeeeeeeeeeeeeeeeeeeeeeeeeeeeeeeeeeeeeeeeeeeeeeeeeeeeeeeeeeeeeeee
eeeeeeeeeeeeeeeeeeeeeeeeeeeeeeeeeeeeeeeeeeeeeeeeeeeeeeeeeeeeeeeeeeeeeeeeeeeeeeeeeeeeeeeeeeeeeeeeeeeeeeeeeeeeeeeeeeeeeeeeeeeeeeee
eeeeeeeeeeeeeeeeeeeeeeeeeeeeeeeeeeeeeeeeeeeeeeeeeeeeeeeeeeeeeeeeeeeeeeeeeeeeeeeeeeeeeeeeeeeeeeeeeeeeeeeeeeeeeeeeeeeeeeeeeeeeeeee
eeeeeeeeeeeeeeeeeeeeeeeeeeeeeeeeeeeeeeeeeeeeeeeeeeeeeeeeeeeeeeeeeeeeeeeeeeeeeeeeeeeeeeeeeeeeeeeeeeeeeeeeeeeeeeeeeeeeeeeeeeeeeeee
eeeeeeeeeeeeeeeeeeeeeeeeeeeeeeeeeeeeeeeeeeeeeeeeeeeeeeeeeeeeeeeeeeeeeeeeeeeeeeeeeeeeeeeeeeeeeeeeeeeeeeeeeeeeeeeeeeeeeeeeeeeeeeee
eeeeeeeeeeeeeeeeeeeeeeeeeeeeeeeeeeeeeeeeeeeeeeeeeeeeeeeeeeeeeeeeeeeeeeeeeeeeeeeeeeeeeeeeeeeeeeeeeeeeeeeeeeeeeeeeeeeeeeeeeeeeeeee
eeeeeeeeeeeeeeeeeeeeeeeeeeeeeeeeeeeeeeeeeeeeeeeeeeeeeeeeeeeeeeeeeeeeeeeeeeeeeeeeeeeeeeeeeeeeeeeeeeeeeeeeeeeeeeeeeeeeeeeeeeeeeeee
eeeeeeeeeeeeeeeeeeeeeeeeeeeeeeeeeeeeeeeeeeeeeeeeeeeeeeeeeeeeeeeeeeeeeeeeeeeeeeeeeeeeeeeeeeeeeeeeeeeeeeeeeeeeeeeeeeeeeeeeeeeeeeee
eeeeeeeeeeeeeeeeeeeeeeeeeeeeeeeeeeeeeeeeeeeeeeeeeeeeeeeeeeeeeeeeeeeeeeeeeeeeeeeeeeeeeeeeeeeeeeeeeeeeeeeeeeeeeeeeeeeeeeeeeeeeeeee
eeeeeeeeeeeeeeeeeeeeeeeeeeeeeeeeeeeeeeeeeeeeeeeeeeeeeeeeeeeeeeeeeeeeeeeeeeeeeeeeeeeeeeeeeeeeeeeeeeeeeeeeeeeeeeeeeeeeeeeeeeeeeeee
eeeeeeeeeeeeeeeeeeeeeeeeeeeeeeeeeeeeeeeeeeeeeeeeeeeeeeeeeeeeeeeeeeeeeeeeeeeeeeeeeeeeeeeeeeeeeeeeeeeeeeeeeeeeeeeeeeeeeeeeeeeeeeee
eeeeeeeeeeeeeeeeeeeeeeeeeeeeeeeeeeeeeeeeeeeeeeeeeeeeeeeeeeeeeeeeeeeeeeeeeeeeeeeeeeeeeeeeeeeeeeeeeeeeeeeeeeeeeeeeeeeeeeeeeeeeeeee
eeeeeeeeeeeeeeeeeeeeeeeeeeeeeeeeeeeeeeeeeeeeeeeeeeeeeeeeeeeeeeeeeeeeeeeeeeeeeeeeeeeeeeeeeeeeeeeeeeeeeeeeeeeeeeeeeeeeeeeeeeeeeeee
eeeeeeeeeeeeeeeeeeeeeeeeeeeeeeeeeeeeeeeeeeeeeeeeeeeeeeeeeeeeeeeeeeeeeeeeeeeeeeeeeeeeeeeeeeeeeeeeeeeeeeeeeeeeeeeeeeeeeeeeeeeeeeee
eeeeeeeeeeeeeeeeeeeeeeeeeeeeeeeeeeeeeeeeeeeeeeeeeeeeeeeeeeeeeeeeeeeeeeeeeeeeeeeeeeeeeeeeeeeeeeeeeeeeeeeeeeeeeeeeeeeeeeeeeeeeeeee
eeeeeeeeeeeeeeeeeeeeeeeeeeeeeeeeeeeeeeeeeeeeeeeeeeeeeeeeeeeeeeeeeeeeeeeeeeeeeeeeeeeeeeeeeeeeeeeeeeeeeeeeeeeeeeeeeeeeeeeeeeeeeeee
eeeeeeeeeeeeeeeeeeeeeeeeeeeeeeeeeeeeeeeeeeeeeeeeeeeeeeeeeeeeeeeeeeeeeeeeeeeeeeeeeeeeeeeeeeeeeeeeeeeeeeeeeeeeeeeeeeeeeeeeeeeeeeee
eeeeeeeeeeeeeeeeeeeeeeeeeeeeeeeeeeeeeeeeeeeeeeeeeeeeeeeeeeeeeeeeeeeeeeeeeeeeeeeeeeeeeeeeeeeeeeeeeeeeeeeeeeeeeeeeeeeeeeeeeeeeeeee
eeeeeeeeeeeeeeeeeeeeeeeeeeeeeeeeeeeeeeeeeeeeeeeeeeeeeeeeeeeeeeeeeeeeeeeeeeeeeeeeeeeeeeeeeeeeeeeeeeeeeeeeeeeeeeeeeeeeeeeeeeeeeeee
eeeeeeeeeeeeeeeeeeeeeeeeeeeeeeeeeeeeeeeeeeeeeeeeeeeeeeeeeeeeeeeeeeeeeeeeeeeeeeeeeeeeeeeeeeeeeeeeeeeeeeeeeeeeeeeeeeeeeeeeeeeeeeee
